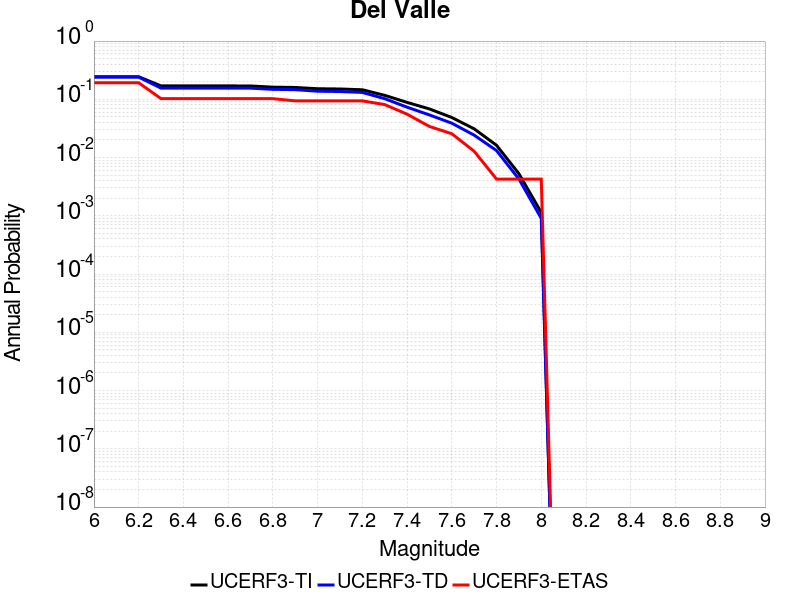

The file beside this chart, header and first rows:
Magnitude, UCERF3-TI Prob, UCERF3-TD Prob, UCERF3-ETAS Prob
6.0, 0.2439, 0.2407, 0.1923
6.1, 0.2439, 0.2407, 0.1923
6.2, 0.2439, 0.2407, 0.1923
6.3, 0.1697, 0.1554, 0.1026
6.4, 0.1697, 0.1554, 0.1026
6.5, 0.1697, 0.1554, 0.1026
6.6, 0.1697, 0.1554, 0.1026
6.7, 0.1696, 0.1554, 0.1026
6.8, 0.1616, 0.1483, 0.1026
6.9, 0.1597, 0.1465, 0.09402
7.0, 0.152, 0.1377, 0.09402
7.1, 0.1504, 0.1361, 0.09402
7.2, 0.1458, 0.1313, 0.09402
7.3, 0.117, 0.1025, 0.0812
7.4, 0.08852, 0.07325, 0.05556
7.5, 0.06834, 0.0539, 0.03419
7.6, 0.04874, 0.03891, 0.02564
7.7, 0.03113, 0.02423, 0.01282
7.8, 0.01623, 0.01319, 0.004274
7.9, 0.00528, 0.004274, 0.004274
8.0, 0.001141, 9.042518E-4, 0.004274
